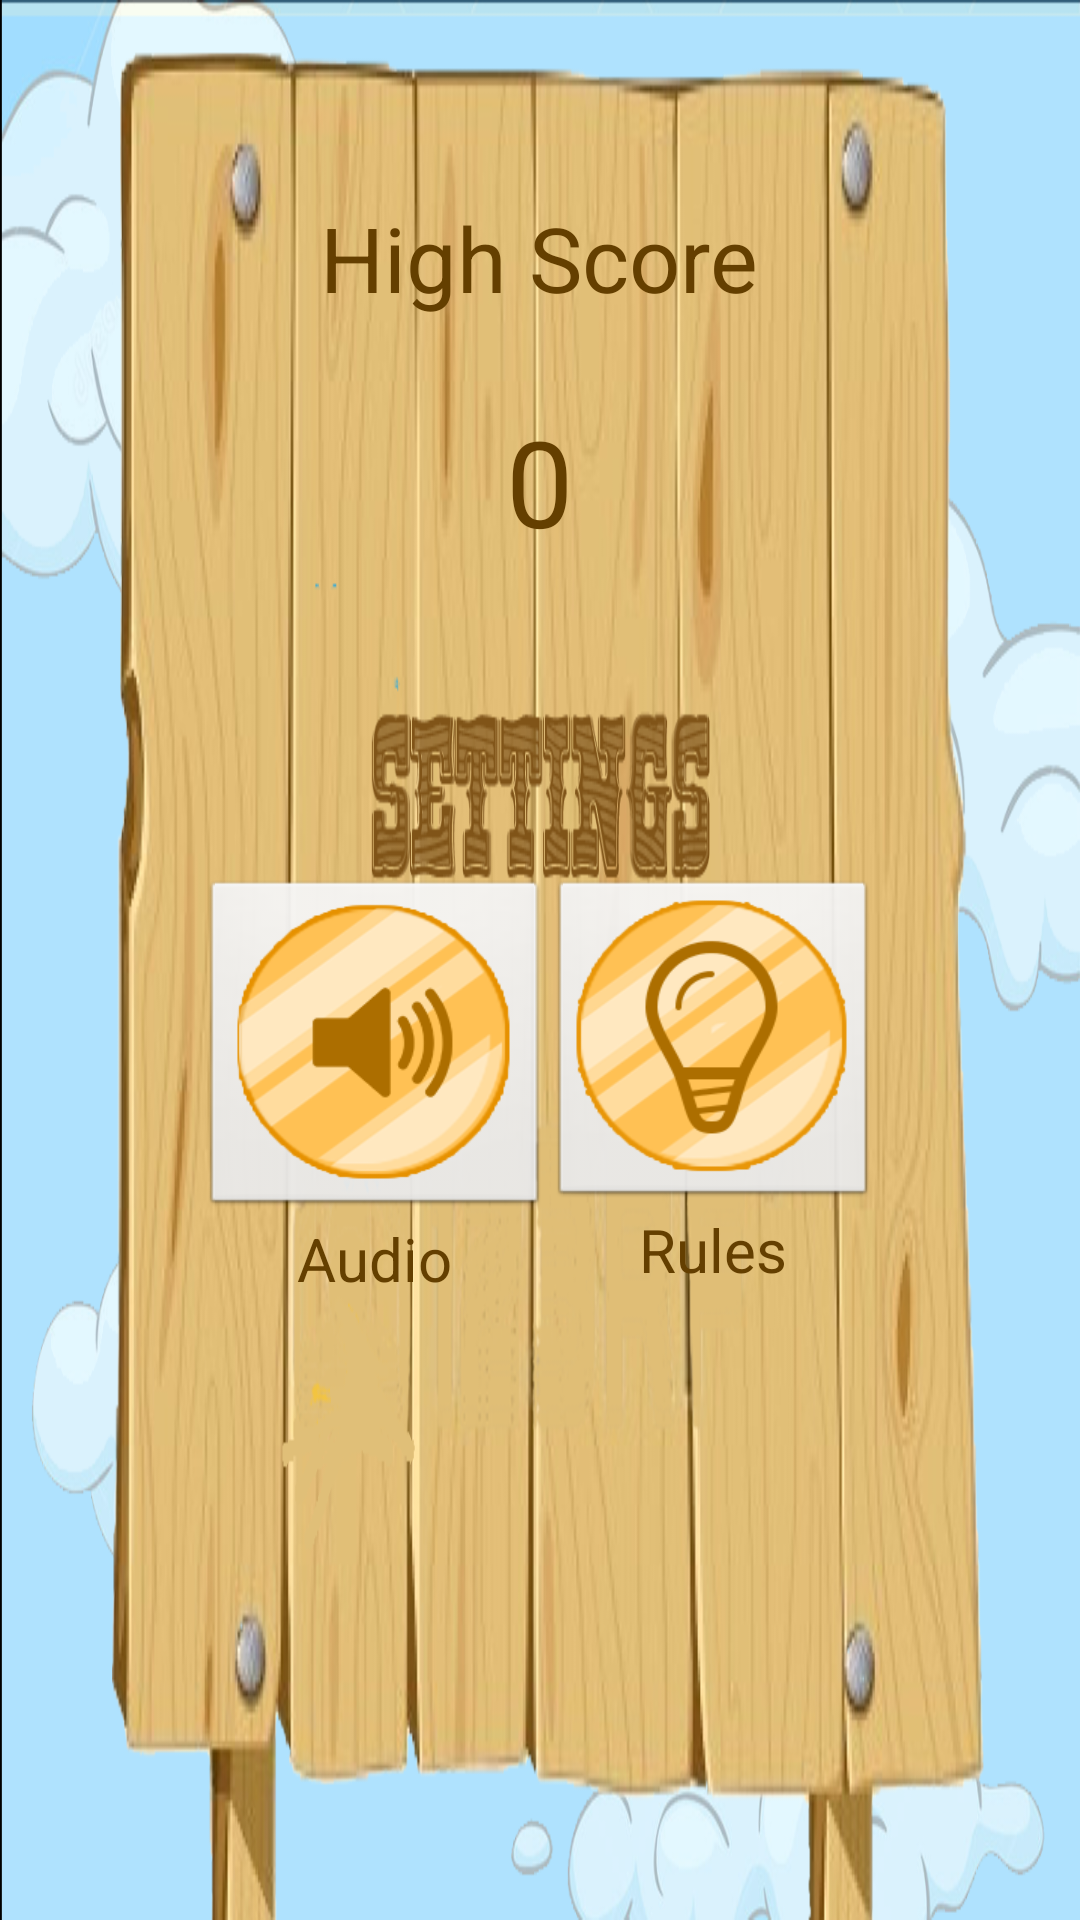

Here is an Android app screen rendered from its layout file. Give the layout XML and the strings, colors and styles it references.
<!-- AndroidManifest.xml: application theme android:Theme.Black.NoTitleBar.Fullscreen -->
<!-- res/layout/settings_mode.xml -->
<?xml version="1.0" encoding="utf-8"?>
<LinearLayout xmlns:android="http://schemas.android.com/apk/res/android"
    android:layout_width="match_parent"
    android:layout_height="match_parent"
    android:paddingBottom="@dimen/activity_vertical_margin"
    android:paddingLeft="@dimen/activity_horizontal_margin"
    android:paddingRight="@dimen/activity_horizontal_margin"
    android:paddingTop="10dp"
    android:background="@drawable/background_settings"
    android:orientation="horizontal">
	<LinearLayout 
	    android:id = "@+id/dummylayout_7"
	    android:layout_width="0dp"
	    android:layout_height="match_parent"
	    android:layout_weight="1.5"
	    android:orientation="vertical">	   
	</LinearLayout>
	<LinearLayout 
	    android:id="@+id/settings_panel"
	    android:layout_width="0dp"
	    android:layout_height="match_parent"
	    android:layout_weight="5"
	    android:orientation="vertical">
	    <LinearLayout 
	        android:id="@+id/dummy_layout25"
	        android:layout_width="match_parent"
	        android:layout_height="0dp"
	        android:layout_weight="1"
	        android:orientation="horizontal"/>
		<TextView
		    android:id="@+id/high_score_header_settings"
		    android:layout_width="match_parent"
		    android:layout_height="wrap_content"
		    android:text="High Score"
		    android:textColor="#643f00"
		    android:gravity="center_horizontal"
		    android:layout_weight="0.5"
		    android:textSize="30dp" /> 
		<TextView
		    android:id="@+id/high_score_settings"
		    android:layout_width="match_parent"
		    android:layout_height="wrap_content"
		    android:text="0"
		    android:textColor="#643f00"
		    android:gravity="center_horizontal"
		    android:layout_weight="0.7"
		    android:textSize="40sp" />    
		<LinearLayout 
	        android:id="@+id/dummy_layout25"
	        android:layout_width="match_parent"
	        android:layout_height="0dp"
	        android:layout_weight="1.2"
	        android:orientation="horizontal"/>
		<LinearLayout 
		    android:id = "@+id/buttons_panel"
		    android:layout_width="match_parent"
		    android:layout_height="0dp"
		    android:layout_weight="5"
		    android:orientation="horizontal">
		    <RelativeLayout 
		        android:id="@+id/music_button_div"
		        android:layout_width="wrap_content"
		        android:layout_height="match_parent">"
				<ImageButton 
				    android:id= "@+id/music_button"
				    android:layout_width="wrap_content"
				    android:layout_height="wrap_content"
				    android:layout_gravity="center_horizontal"
				    android:src="@drawable/music_on_image"/>
				<TextView 
				    android:id="@+id/music_button_desc"
				    android:layout_width="wrap_content"
				    android:layout_height="wrap_content"
				    android:layout_below="@id/music_button"
				    android:text="Audio"
				    android:textSize="20sp"
				    android:layout_centerHorizontal="true"
				    android:textColor="#643f00"/>"
			</RelativeLayout>
			<RelativeLayout
			    android:id="@+id/rules_button_div"
		        android:layout_width="wrap_content"
		        android:layout_height="match_parent">
				<ImageButton 
				    android:id= "@+id/rules_button"
				    android:layout_width="wrap_content"
				    android:layout_height="wrap_content"
				    android:layout_gravity="center_horizontal"
				    android:src="@drawable/rules_image"/>
				<TextView 
				    android:id="@+id/rules_button_desc"
				    android:layout_width="wrap_content"
				    android:layout_height="wrap_content"
				    android:layout_below="@id/rules_button"
				    android:text="Rules"
				    android:textSize="20sp"
				    android:layout_centerHorizontal="true"
				    android:textColor="#643f00"/>
			</RelativeLayout>
			<RelativeLayout
			    android:id="@+id/info_button_div"
		        android:layout_width="wrap_content"
		        android:layout_height="match_parent">
				<ImageButton 
				    android:id= "@+id/info_button"
				    android:layout_width="wrap_content"
				    android:layout_height="wrap_content"
				    android:layout_gravity="center_horizontal"
				    android:src="@drawable/info_image"/>
				<TextView 
				    android:id="@+id/info_button_desc"
				    android:layout_width="wrap_content"
				    android:layout_height="wrap_content"
				    android:layout_below="@id/info_button"
				    android:text="Info"
				    android:textSize="20sp"
				    android:layout_centerHorizontal="true"
				    android:textColor="#643f00"/>
			</RelativeLayout>
		</LinearLayout>
		<LinearLayout 
		    android:id="@+id/dummylayout_11"
		    android:layout_width="match_parent"
		    android:layout_height="0dp"
		    android:layout_weight="1.2"
		    android:orientation="horizontal"/>"
	</LinearLayout>
	<LinearLayout 
	    android:id ="@+id/dummylayout_8"
	    android:layout_width="0dp"
	    android:layout_height="match_parent"
	    android:layout_weight="1.5"
	    android:orientation="vertical">	    
	</LinearLayout>
</LinearLayout>
<!-- resources referenced by this layout -->
<resources>
  <!-- drawable background_settings: png bitmap (drawable-xhdpi, 474009 bytes) -->
  <!-- drawable info_image: png bitmap (drawable-xhdpi, 19264 bytes) -->
  <!-- drawable music_on_image: png bitmap (drawable-xhdpi, 20649 bytes) -->
  <!-- drawable rules_image: png bitmap (drawable-xhdpi, 22267 bytes) -->
</resources>
